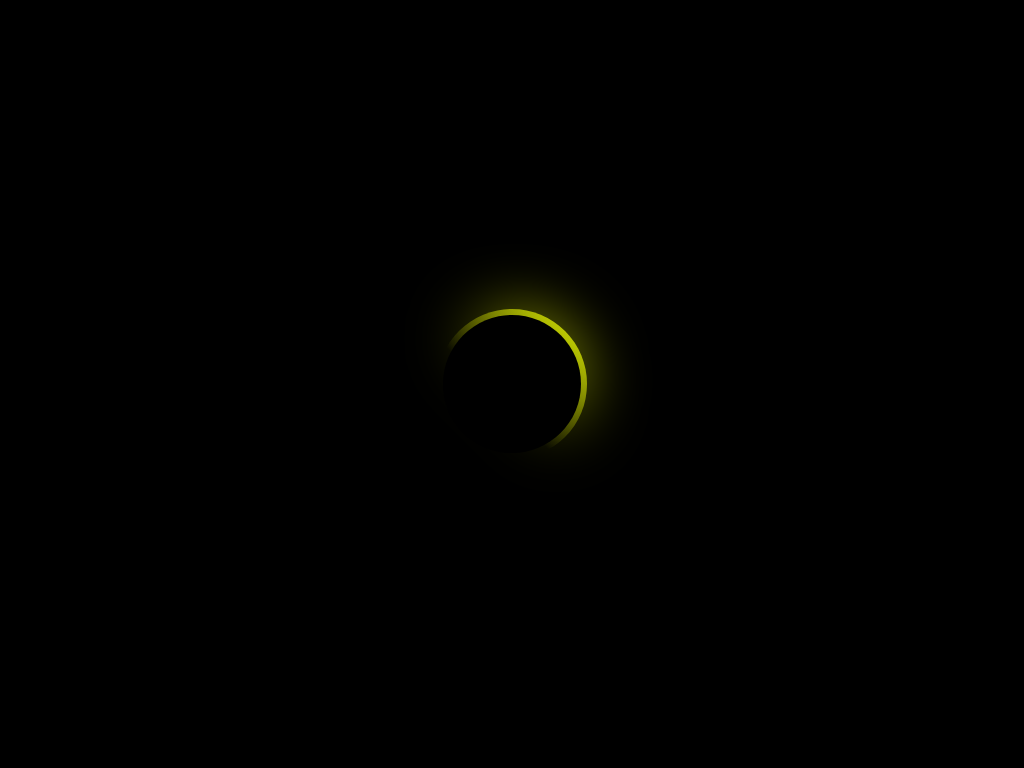

Write a web page that renders exactly this picture using CSS.

<!-- file: GlowingLoader.html -->
<!DOCTYPE html>
<html lang="en">
<head>
    <meta charset="UTF-8">
    <meta http-equiv="X-UA-Compatible" content="IE=edge">
    <meta name="viewport" content="width=device-width, initial-scale=1.0">
    <link rel = "stylesheet" href="GlowingLoader.css">
    <title>GLOWING GRADIENT LOADER</title>
</head>
<body>
    <div class ="loader">

    </div>
</body>
</html>


/* file: GlowingLoader.css */
*
{
   margin: 0;
   padding: 0;
   box-sizing: border-box;
}
body
{
  display: flex;
  justify-content: center;
  align-items: center;
  min-height: 100vh;
  background: #000}
.loader
{
    position: relative;
    width: 150px;
    height: 150px;
    border-radius: 50%;
    background: linear-gradient(45deg,transparent,
    transparent 40%, #e5f403);
    animation: animate 2s linear infinite;

}
@keyframes animate
{
    0%
    {
        transform: rotate(0deg);
        filter: hue-rotate(0deg);
    }
    100%
    {
        transform: rotate(360deg);
        filter: hue-rotate(360deg);
    }
}
.loader:before
{
content:"";
position: absolute;
top: 6px;
left: 6px;
right: 6px;
bottom: 6px;
background: #000;
border-radius: 50%;
z-index: 1000;

}

.loader::after
{
    content:"";
    position: absolute;
    top: 0px;
    left: 0px;
    right: 0px;
    bottom: 0px;
    background: linear-gradient(45deg,transparent,
    transparent 40%, #e5f403);
    border-radius: 50%;
    z-index: 1000;
    z-index: 1; 
    filter: blur(30px);
}